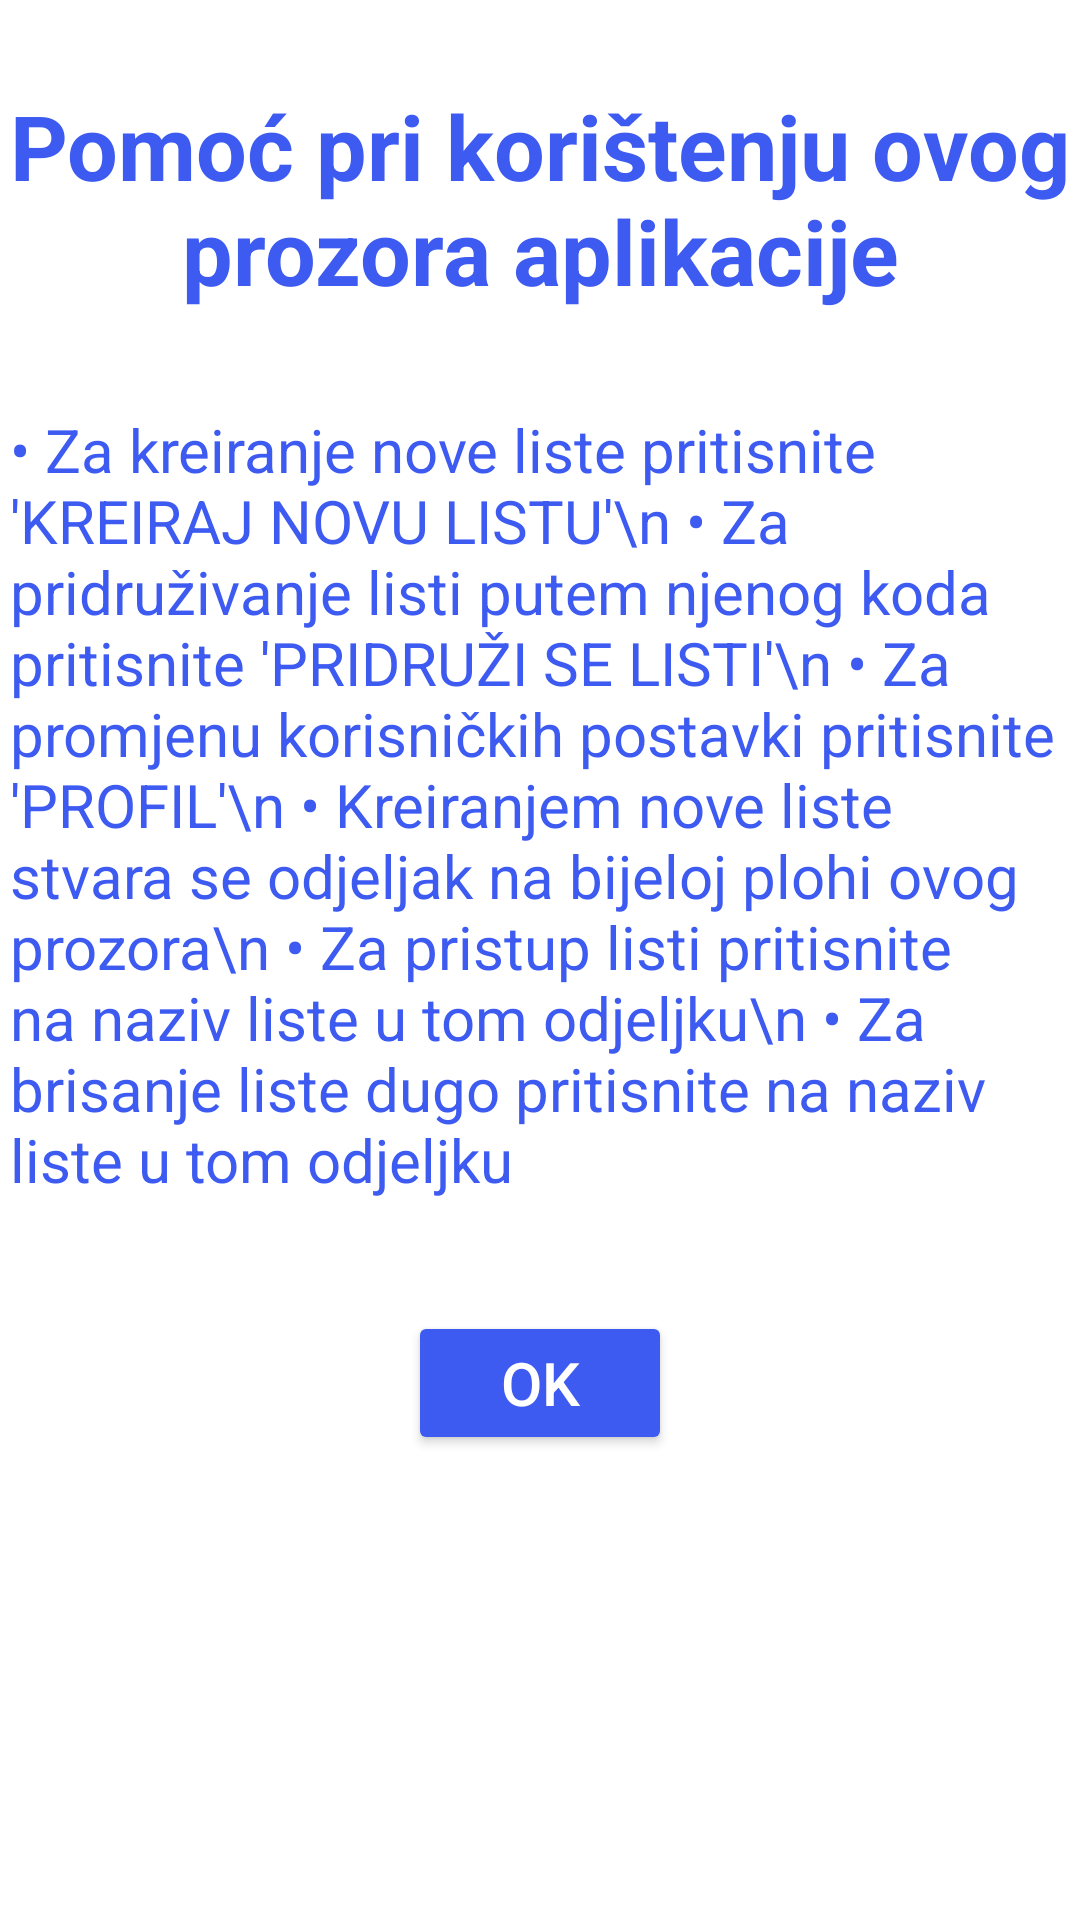

This screen was rendered from an Android layout file. Write that file and the resources it references.
<!-- AndroidManifest.xml: application theme Theme.AppCompat.NoActionBar -->
<!-- res/layout/help_activity_main.xml -->
<?xml version="1.0" encoding="utf-8"?>
<androidx.constraintlayout.widget.ConstraintLayout xmlns:android="http://schemas.android.com/apk/res/android"
    xmlns:app="http://schemas.android.com/apk/res-auto"
    xmlns:tools="http://schemas.android.com/tools"
    android:layout_width="match_parent"
    android:layout_height="match_parent"
    android:background="@color/white"
    tools:context=".MainActivity">

    <TextView
        android:id="@+id/textView"
        android:layout_width="wrap_content"
        android:layout_height="wrap_content"
        android:text="Pomoć pri korištenju ovog prozora aplikacije"
        android:textAlignment="center"
        android:textSize="30sp"
        android:textColor="#3d5af1"
        android:textStyle="bold"
        app:layout_constraintBottom_toBottomOf="parent"
        app:layout_constraintEnd_toEndOf="parent"
        app:layout_constraintStart_toStartOf="parent"
        app:layout_constraintTop_toTopOf="parent"
        app:layout_constraintVertical_bias="0.05" />

    <TextView
        android:id="@+id/textView1"
        android:layout_width="wrap_content"
        android:layout_height="wrap_content"
        android:layout_marginTop="20px"
        android:layout_marginBottom="20px"
        android:paddingLeft="10px"
        android:paddingRight="10px"
        android:text=
            "• Za kreiranje nove liste pritisnite 'KREIRAJ NOVU LISTU'\n
• Za pridruživanje listi putem njenog koda pritisnite 'PRIDRUŽI SE LISTI'\n
• Za promjenu korisničkih postavki pritisnite 'PROFIL'\n
• Kreiranjem nove liste stvara se odjeljak na bijeloj plohi ovog prozora\n
• Za pristup listi pritisnite na naziv liste u tom odjeljku\n
• Za brisanje liste dugo pritisnite na naziv liste u tom odjeljku"
        android:textSize="20sp"
        android:textColor="#3d5af1"
        app:layout_constraintBottom_toBottomOf="parent"
        app:layout_constraintEnd_toEndOf="parent"
        app:layout_constraintStart_toStartOf="parent"
        app:layout_constraintTop_toBottomOf="@+id/textView"
        app:layout_constraintVertical_bias="0.1" />

    <Button
        android:id="@+id/ok"
        android:layout_width="wrap_content"
        android:layout_height="wrap_content"
        android:backgroundTint="#3d5af1"
        android:text="OK"
        android:textColor="@color/white"
        android:textSize="20sp"
        android:layout_marginBottom="20px"
        app:layout_constraintBottom_toBottomOf="parent"
        app:layout_constraintEnd_toEndOf="parent"
        app:layout_constraintStart_toStartOf="parent"
        app:layout_constraintTop_toBottomOf="@+id/textView1"
        app:layout_constraintVertical_bias="0.2" />

</androidx.constraintlayout.widget.ConstraintLayout>
<!-- resources referenced by this layout -->
<resources>

  <!-- not gathered from this repository: default colours our renderer supplied (Android Studio template values) -->
  <color name="white">#FFFFFFFF</color>
</resources>
